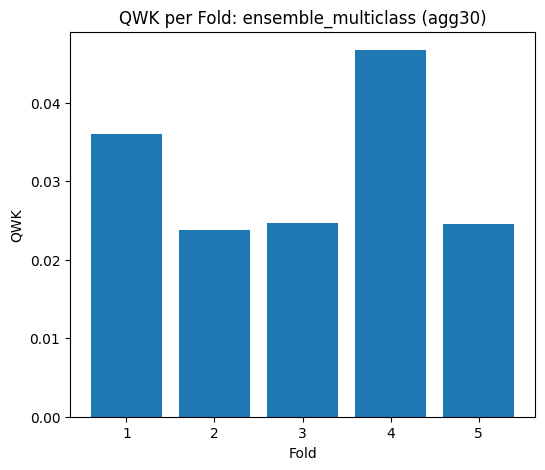

Values plotted in this chart, from the file beside it:
Fold, QWK
1, 0.036
2, 0.02373
3, 0.02466
4, 0.04668
5, 0.0245
